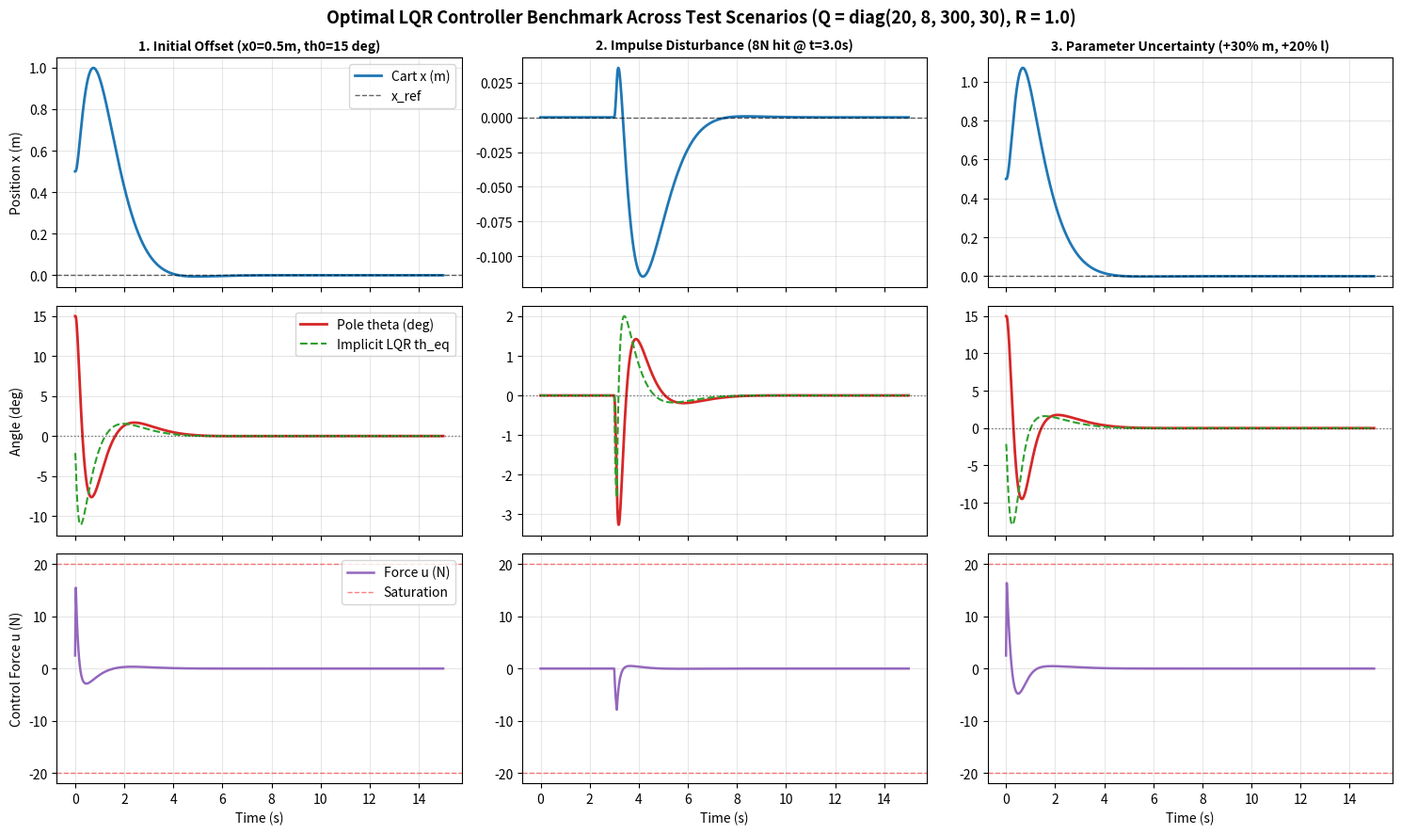

Reproduce this figure in Python.
import numpy as np
import matplotlib.pyplot as plt
from dataclasses import dataclass
from typing import Dict, List, Tuple

try:
    from scipy.linalg import solve_discrete_are
    SCIPY_AVAILABLE = True
except ImportError:
    SCIPY_AVAILABLE = False


# =====================================================================
# 1. PLANT PARAMETERS & NONLINEAR RK4 ENVIRONMENT
# =====================================================================
@dataclass
class PlantParams:
    M: float = 1.0        # Cart mass (kg)
    m: float = 0.2        # Pole mass (kg)
    l: float = 0.5        # Half-length to pole CoM (m) -> total length = 1.0m
    b_c: float = 0.1      # Cart viscous friction (N*s/m)
    b_p: float = 0.005    # Pole pivot damping (N*m*s/rad)
    g: float = 9.81       # Gravity (m/s^2)
    u_max: float = 20.0   # Max actuator force (N)
    du_max: float = 500.0 # Max actuator slew rate (N/s)

    @property
    def I(self) -> float:
        return (1.0 / 3.0) * self.m * (self.l ** 2)


class CartPolePlant:
    """
    Nonlinear Cart-Pole Benchmark Environment integrated via RK4.
    State vector s = [x, x_dot, theta, theta_dot]
    """
    def __init__(self, params: PlantParams = PlantParams(), dt: float = 0.005):
        self.p = params
        self.dt = dt
        self.state = np.zeros(4, dtype=float)
        self.prev_u = 0.0

    def reset(self, init_state: np.ndarray) -> np.ndarray:
        self.state = np.array(init_state, dtype=float).copy()
        self.prev_u = 0.0
        return self.state.copy()

    def _derivatives(self, s: np.ndarray, u_total: float) -> np.ndarray:
        x, x_dot, th, th_dot = s
        p = self.p

        sin_th = np.sin(th)
        cos_th = np.cos(th)
        I_total = p.I + p.m * (p.l ** 2)

        denom = (p.M + p.m) * I_total - (p.m * p.l * cos_th) ** 2

        F_eff = u_total - p.b_c * x_dot + p.m * p.l * (th_dot ** 2) * sin_th
        T_eff = p.m * p.g * p.l * sin_th - p.b_p * th_dot

        x_ddot = (I_total * F_eff - p.m * p.l * cos_th * T_eff) / denom
        th_ddot = ((p.M + p.m) * T_eff - p.m * p.l * cos_th * F_eff) / denom

        return np.array([x_dot, x_ddot, th_dot, th_ddot], dtype=float)

    def step(self, u_cmd: float, disturbance_force: float = 0.0) -> Tuple[np.ndarray, float]:
        max_delta = self.p.du_max * self.dt
        u_rate_limited = np.clip(u_cmd, self.prev_u - max_delta, self.prev_u + max_delta)
        u_applied = float(np.clip(u_rate_limited, -self.p.u_max, self.p.u_max))
        self.prev_u = u_applied

        u_total = u_applied + disturbance_force

        s = self.state
        dt = self.dt
        k1 = self._derivatives(s, u_total)
        k2 = self._derivatives(s + 0.5 * dt * k1, u_total)
        k3 = self._derivatives(s + 0.5 * dt * k2, u_total)
        k4 = self._derivatives(s + dt * k3, u_total)

        self.state = s + (dt / 6.0) * (k1 + 2.0 * k2 + 2.0 * k3 + k4)
        self.state[2] = (self.state[2] + np.pi) % (2.0 * np.pi) - np.pi

        return self.state.copy(), u_applied


# =====================================================================
# 2. STANDALONE LQR CONTROLLER
# =====================================================================
class LQRController:
    """
    Standard Linear Quadratic Regulator (LQR) for Cart-Pole.
    1. Linearizes the nominal plant around upright equilibrium s = [0, 0, 0, 0].
    2. Discretizes (A, B) at control timestep dt.
    3. Solves the Discrete Algebraic Riccati Equation (DARE) for optimal K.
    """
    def __init__(
        self,
        nominal_params: PlantParams,
        dt: float = 0.005,
        u_max: float = 20.0,
        x_ref: float = 0.0,
        Q: np.ndarray = None,
        R: np.ndarray = None,
    ):
        self.p = nominal_params
        self.dt = dt
        self.u_max = u_max
        self.x_ref = x_ref

        # Well-damped weights keeping initial control effort u(0) < u_max (20N)
        # for x0 = 0.5m, th0 = 15 deg:
        # q_x=20, q_xdot=8, q_th=300, q_thdot=30, R=1.0
        self.Q = np.diag([20.0, 8.0, 300.0, 30.0]) if Q is None else Q
        self.R = np.array([[1.0]]) if R is None else R

        # 1. Linearize continuous-time state-space matrices A and B
        self.A, self.B = self._linearize_plant(nominal_params)

        # 2. Verify Kalman Controllability Rank == 4
        C_mat = np.hstack([
            self.B,
            self.A @ self.B,
            np.linalg.matrix_power(self.A, 2) @ self.B,
            np.linalg.matrix_power(self.A, 3) @ self.B,
        ])
        self.controllability_rank = int(np.linalg.matrix_rank(C_mat))
        if self.controllability_rank < 4:
            raise ValueError(f"Plant is not controllable! Rank = {self.controllability_rank}")

        # 3. Synthesize optimal discrete-time feedback gain K
        self.K, self.P, self.eigvals = self._synthesize_dlqr(self.A, self.B, self.Q, self.R, self.dt)
        self.last_th_eq = 0.0

    @staticmethod
    def _linearize_plant(p: PlantParams) -> Tuple[np.ndarray, np.ndarray]:
        I_t = p.I + p.m * (p.l ** 2)
        D0 = (p.M + p.m) * I_t - (p.m * p.l) ** 2

        A = np.array([
            [0.0, 1.0, 0.0, 0.0],
            [0.0, -I_t * p.b_c / D0, -(p.m ** 2) * (p.l ** 2) * p.g / D0, p.m * p.l * p.b_p / D0],
            [0.0, 0.0, 0.0, 1.0],
            [0.0, p.m * p.l * p.b_c / D0, (p.M + p.m) * p.m * p.g * p.l / D0, -(p.M + p.m) * p.b_p / D0],
        ], dtype=float)

        B = np.array([
            [0.0],
            [I_t / D0],
            [0.0],
            [-p.m * p.l / D0],
        ], dtype=float)

        return A, B

    @staticmethod
    def _synthesize_dlqr(
        A: np.ndarray, B: np.ndarray, Q: np.ndarray, R: np.ndarray, dt: float
    ) -> Tuple[np.ndarray, np.ndarray, np.ndarray]:
        # 4th-order Taylor matrix exponential for Zero-Order Hold discretization
        I4 = np.eye(4)
        A2 = A @ A
        A3 = A2 @ A
        A4 = A3 @ A
        Ad = I4 + A * dt + 0.5 * A2 * (dt ** 2) + (1.0 / 6.0) * A3 * (dt ** 3) + (1.0 / 24.0) * A4 * (dt ** 4)
        Bd = (I4 * dt + 0.5 * A * (dt ** 2) + (1.0 / 6.0) * A2 * (dt ** 3) + (1.0 / 24.0) * A3 * (dt ** 4)) @ B

        if SCIPY_AVAILABLE:
            P = solve_discrete_are(Ad, Bd, Q * dt, R * dt)
        else:
            Qd, Rd = Q * dt, R * dt
            P = Qd.copy()
            for _ in range(15000):
                BtP = Bd.T @ P
                K_step = np.linalg.solve(Rd + BtP @ Bd, BtP @ Ad)
                P_next = Ad.T @ P @ (Ad - Bd @ K_step) + Qd
                if np.max(np.abs(P_next - P)) < 1e-12:
                    P = P_next
                    break
                P = P_next

        Rd = R * dt
        K = np.linalg.solve(Rd + Bd.T @ P @ Bd, Bd.T @ P @ Ad).flatten()

        # Compute continuous-time equivalent closed-loop eigenvalues of (A - B*K)
        cl_eigvals = np.linalg.eigvals(A - B @ K.reshape(1, -1))
        return K, P, cl_eigvals

    def reset(self):
        self.last_th_eq = 0.0

    def act(self, s: np.ndarray, t: float = 0.0) -> float:
        """
        Full-state optimal feedback control law: u = -K * (s - s_ref)
        """
        ex = s[0] - self.x_ref
        xdot = s[1]
        th = s[2]
        thdot = s[3]

        s_err = np.array([ex, xdot, th, thdot], dtype=float)

        # Equivalent target lean angle implied by LQR position & velocity gains
        # (for visualization comparison with outer-loop th_ref)
        self.last_th_eq = float(-(self.K[0] * ex + self.K[1] * xdot) / self.K[2])

        u_unsat = float(-np.dot(self.K, s_err))
        return float(np.clip(u_unsat, -self.u_max, self.u_max))


# =====================================================================
# 3. QUANTITATIVE BENCHMARK METRICS EVALUATOR
# =====================================================================
def compute_metrics(
    t: np.ndarray,
    states: np.ndarray,
    u_hist: np.ndarray,
    x_ref: float = 0.0,
) -> Dict[str, float]:
    dt = t[1] - t[0]
    x = states[:, 0]
    th_deg = np.rad2deg(states[:, 2])

    stabilised = bool(np.max(np.abs(th_deg)) < 45.0 and np.abs(th_deg[-1]) < 1.0)

    # Practical settling band: |theta| < 1.0 deg AND |x - x_ref| < 0.05 m
    in_band_practical = (np.abs(th_deg) < 1.0) & (np.abs(x - x_ref) < 0.05)
    out_prac = np.where(~in_band_practical)[0]
    ts_prac = 0.0 if len(out_prac) == 0 else (float(t[-1]) if out_prac[-1] == len(t) - 1 else float(t[out_prac[-1] + 1]))

    # Strict settling band: |theta| < 0.5 deg AND |x - x_ref| < 0.02 m
    in_band_strict = (np.abs(th_deg) < 0.5) & (np.abs(x - x_ref) < 0.02)
    out_strict = np.where(~in_band_strict)[0]
    ts_strict = 0.0 if len(out_strict) == 0 else (float(t[-1]) if out_strict[-1] == len(t) - 1 else float(t[out_strict[-1] + 1]))

    th0 = np.abs(th_deg[0])
    if th0 > 1.0:
        idx_90 = np.where(np.abs(th_deg) <= 0.10 * th0)[0]
        idx_10 = np.where(np.abs(th_deg) <= 0.90 * th0)[0]
        rise_time = float(t[idx_90[0]] - t[idx_10[0]]) if (len(idx_90) > 0 and len(idx_10) > 0) else np.nan
        opposite_dir = -np.sign(th_deg[0]) * th_deg
        overshoot_pct = (max(0.0, float(np.max(opposite_dir))) / th0) * 100.0
    else:
        rise_time = 0.0
        overshoot_pct = float(np.max(np.abs(th_deg)))

    n_ss = int(1.0 / dt)
    ss_error_x = float(np.mean(np.abs(x[-n_ss:] - x_ref)))
    ss_error_th = float(np.mean(np.abs(th_deg[-n_ss:])))
    energy_l2 = float(np.sum(u_hist ** 2) * dt)
    max_u = float(np.max(np.abs(u_hist)))

    return {
        "Stabilised": stabilised,
        "Settling Time [1deg, 5cm] (s)": round(ts_prac, 3),
        "Settling Time [0.5deg, 2cm] (s)": round(ts_strict, 3),
        "Rise Time (s)": round(rise_time, 3) if not np.isnan(rise_time) else -1.0,
        "Overshoot (%) / Peak (deg)": round(overshoot_pct, 2),
        "SS Error |x| (m)": round(ss_error_x, 4),
        "SS Error |th| (deg)": round(ss_error_th, 4),
        "Control Energy int(u^2 dt)": round(energy_l2, 2),
        "Peak |u| (N)": round(max_u, 2),
    }


# =====================================================================
# 4. SIMULATION RUNNER & MATPLOTLIB EVALUATION SUITE
# =====================================================================
def run_scenario(
    plant_params: PlantParams,
    controller: LQRController,
    init_state: List[float],
    T: float = 15.0,
    dt: float = 0.005,
    disturbance_window: Tuple[float, float, float] = (0.0, 0.0, 0.0),
):
    plant = CartPolePlant(params=plant_params, dt=dt)
    controller.reset()

    steps = int(T / dt)
    t_hist = np.zeros(steps)
    s_hist = np.zeros((steps, 4))
    u_hist = np.zeros(steps)
    th_eq_hist = np.zeros(steps)

    s = plant.reset(np.array(init_state, dtype=float))
    d_start, d_end, d_force = disturbance_window

    for k in range(steps):
        t = k * dt
        d_u = d_force if (d_start <= t <= d_end) else 0.0

        u_cmd = controller.act(s, t)
        s_next, u_applied = plant.step(u_cmd, disturbance_force=d_u)

        t_hist[k] = t
        s_hist[k] = s
        u_hist[k] = u_applied
        th_eq_hist[k] = controller.last_th_eq
        s = s_next

    metrics = compute_metrics(t_hist, s_hist, u_hist, x_ref=controller.x_ref)
    return t_hist, s_hist, u_hist, th_eq_hist, metrics


def main():
    dt = 0.005
    T = 15.0
    nominal_params = PlantParams()
    perturbed_params = PlantParams(M=1.1, m=0.26, l=0.60, b_c=0.07, b_p=0.003)

    lqr = LQRController(nominal_params=nominal_params, dt=dt, u_max=nominal_params.u_max)

    print("\n" + "=" * 95)
    print("STANDALONE LQR CONTROLLER BENCHMARK EVALUATION SUMMARY")
    print("=" * 95)
    print(f"Controllability Rank      : {lqr.controllability_rank}/4")
    print(f"Synthesized LQR Gain K    : {np.round(lqr.K, 4)}")
    print(f"Closed-Loop Eigenvalues   : {np.round(lqr.eigvals, 3)}")

    scenarios = {
        "1. Initial Offset (x0=0.5m, th0=15 deg)": {
            "params": nominal_params,
            "init": [0.5, 0.0, np.deg2rad(15.0), 0.0],
            "dist": (0.0, 0.0, 0.0),
        },
        "2. Impulse Disturbance (8N hit @ t=3.0s)": {
            "params": nominal_params,
            "init": [0.0, 0.0, 0.0, 0.0],
            "dist": (3.0, 3.10, 8.0),
        },
        "3. Parameter Uncertainty (+30% m, +20% l)": {
            "params": perturbed_params,
            "init": [0.5, 0.0, np.deg2rad(15.0), 0.0],
            "dist": (0.0, 0.0, 0.0),
        },
    }

    results = {}
    for name, cfg in scenarios.items():
        t, s, u, th_eq, m = run_scenario(
            cfg["params"], lqr, cfg["init"], T=T, dt=dt, disturbance_window=cfg["dist"]
        )
        results[name] = (t, s, u, th_eq, m)
        print(f"\nScenario: {name}")
        for k, v in m.items():
            print(f"  {k:<32}: {v}")

    # -----------------------------------------------------------------
    # Plot 3-Scenario LQR Benchmark Dashboard
    # -----------------------------------------------------------------
    fig, axes = plt.subplots(3, 3, figsize=(15, 9), sharex=True)
    fig.suptitle(
        "Optimal LQR Controller Benchmark Across Test Scenarios (Q = diag(20, 8, 300, 30), R = 1.0)",
        fontsize=13,
        fontweight="bold",
    )

    for col, (name, (t, s, u, th_eq, m)) in enumerate(results.items()):
        x = s[:, 0]
        th_deg = np.rad2deg(s[:, 2])
        th_eq_deg = np.rad2deg(th_eq)

        # Row 0: Cart Position x(t)
        ax_x = axes[0, col]
        ax_x.plot(t, x, color="#1f77b4", lw=2, label="Cart x (m)")
        ax_x.axhline(0.0, color="black", ls="--", lw=1, alpha=0.6, label="x_ref")
        ax_x.set_title(name, fontsize=10, fontweight="bold")
        ax_x.grid(True, alpha=0.3)
        if col == 0:
            ax_x.set_ylabel("Position x (m)")
            ax_x.legend(loc="upper right")

        # Row 1: Pole Angle theta(t) vs Implicit LQR Equilibrium Angle th_eq(t)
        ax_th = axes[1, col]
        ax_th.plot(t, th_deg, color="#d62728", lw=2, label="Pole theta (deg)")
        ax_th.plot(t, th_eq_deg, color="#2ca02c", ls="--", lw=1.5, label="Implicit LQR th_eq")
        ax_th.axhline(0.0, color="black", ls=":", lw=1, alpha=0.5)
        ax_th.grid(True, alpha=0.3)
        if col == 0:
            ax_th.set_ylabel("Angle (deg)")
            ax_th.legend(loc="upper right")

        # Row 2: Control Effort u(t)
        ax_u = axes[2, col]
        ax_u.plot(t, u, color="#9467bd", lw=1.8, label="Force u (N)")
        ax_u.axhline(nominal_params.u_max, color="red", ls="--", lw=1, alpha=0.5, label="Saturation")
        ax_u.axhline(-nominal_params.u_max, color="red", ls="--", lw=1, alpha=0.5)
        ax_u.set_xlabel("Time (s)")
        ax_u.grid(True, alpha=0.3)
        if col == 0:
            ax_u.set_ylabel("Control Force u (N)")
            ax_u.legend(loc="upper right")

    plt.tight_layout()
    plt.show()


if __name__ == "__main__":
    main()
